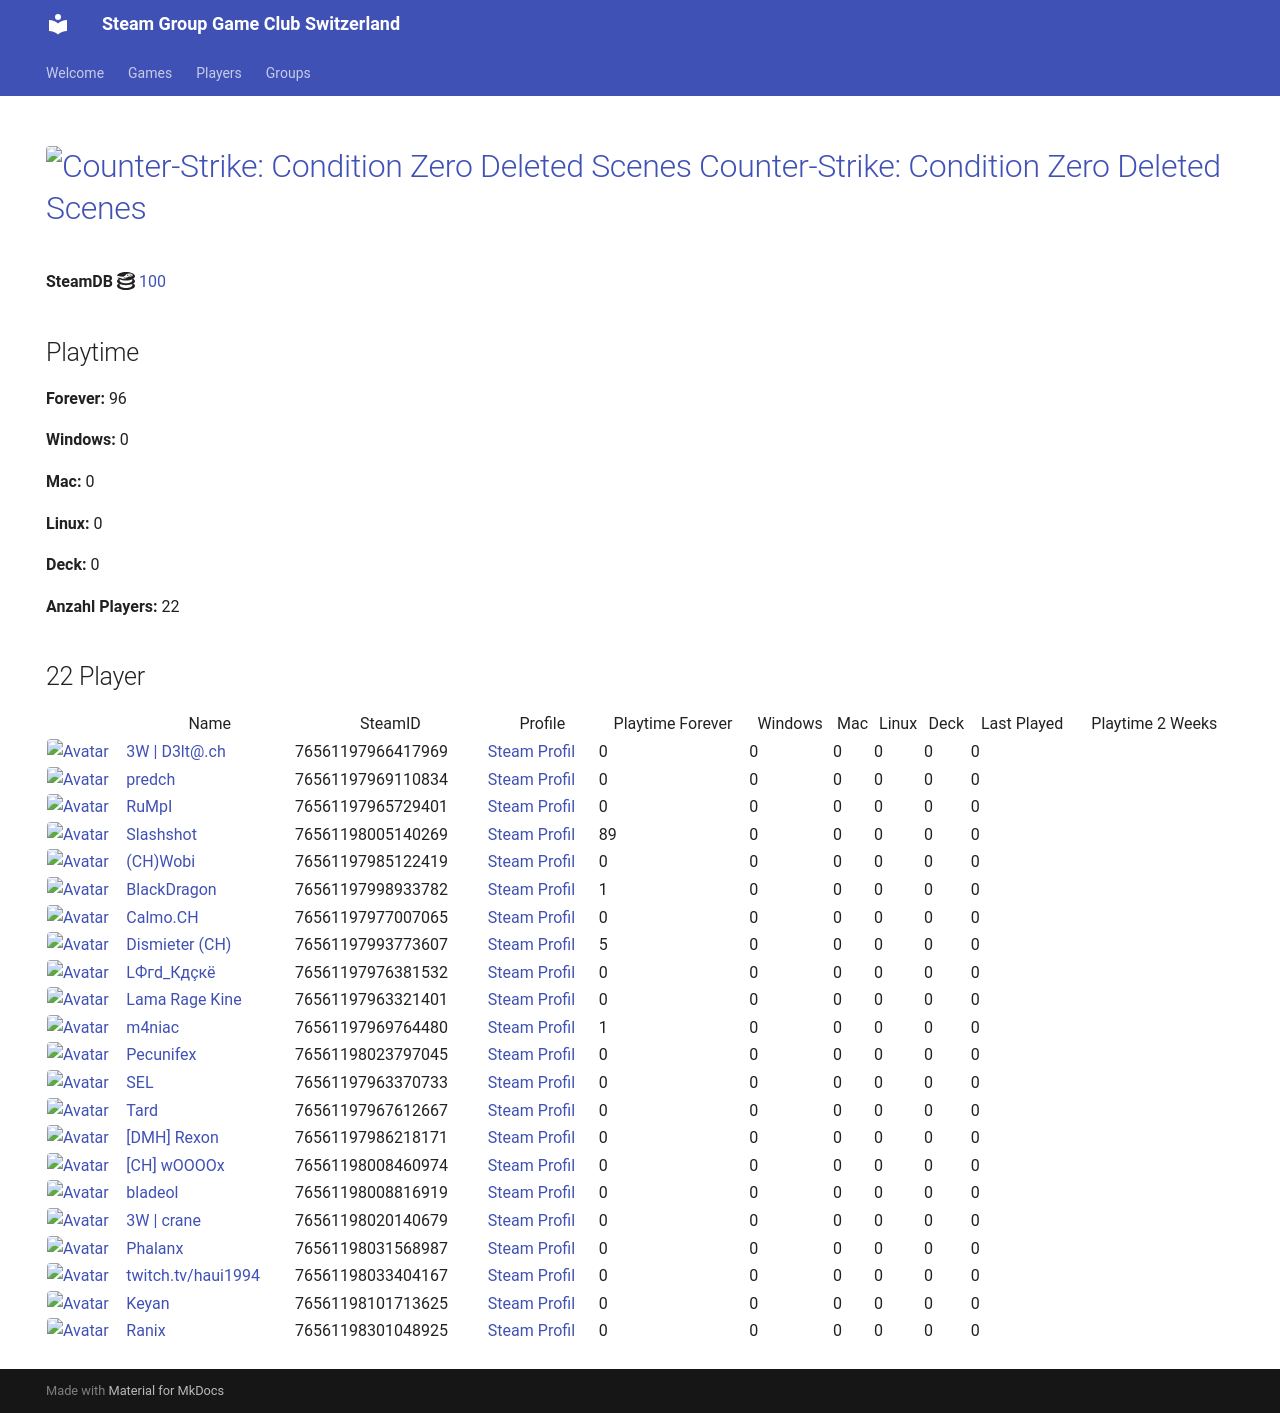

repository: Game-Club-Switzerland/steam.gameclub.ch · page: game/100/index.html · generator: mkdocs

---
hide:
  - navigation
  - toc
---
# <a href="https://store.steampowered.com/app/100"><img src="https://media.steampowered.com/steamcommunity/public/images/apps/100/077b050ef3e89cd84e2c5a575d78d53b54058236.jpg" alt="Counter-Strike: Condition Zero Deleted Scenes" style="width:32px;height:32px;border-radius:4px;" /> Counter-Strike: Condition Zero Deleted Scenes</a>

**SteamDB :simple-steamdb:** <a href="https://steamdb.info/app/100">100</a>

## Playtime

**Forever:** 96

**Windows:** 0

**Mac:** 0

**Linux:** 0

**Deck:** 0

**Anzahl Players:** 23
## 23 Player

<table id="charts-table" class="display" style="width:100%">
            <thead>
                <tr>
                    <th></th>
                    <th>Name</th>
                    <th>SteamID</th>
                    <th>Profile</th>
                    <th>Playtime Forever</th>
                    <th>Windows</th>
                    <th>Mac</th>
                    <th>Linux</th>
                    <th>Deck</th>
                    <th>Last Played</th>
                    <th>Playtime 2 Weeks</th>
                </tr>
            </thead>
            <tbody>
        <tr>
<td><a href="/player/76561197966417969" target="_blank" title="3W | D3lt@.ch"><img src="https://avatars.steamstatic.com/363ea361fc7ff2a14a2a780a5e15e66cee03e434_full.jpg" alt="Avatar" style="width:48px;height:48px;border-radius:4px;"></a></td><td><a href="/player/76561197966417969" target="_blank" title="3W | D3lt@.ch">3W | D3lt@.ch</a></td><td>76561197966417969</td><td><a href="https://steamcommunity.com/id/3wd3lta/" target="_blank">Steam Profil</a></td><td>0</td><td>0</td><td>0</td><td>0</td><td>0</td><td>0</td><td></td></tr>
<tr>
<td><a href="/player/76561197969110834" target="_blank" title="predch"><img src="https://avatars.steamstatic.com/8dfe278c7493b6984540e57ecd57b791df13841e_full.jpg" alt="Avatar" style="width:48px;height:48px;border-radius:4px;"></a></td><td><a href="/player/76561197969110834" target="_blank" title="predch">predch</a></td><td>76561197969110834</td><td><a href="https://steamcommunity.com/profiles/76561197969110834/" target="_blank">Steam Profil</a></td><td>0</td><td>0</td><td>0</td><td>0</td><td>0</td><td>0</td><td></td></tr>
<tr>
<td><a href="/player/76561197965729401" target="_blank" title="RuMpI"><img src="https://avatars.steamstatic.com/3f006227f5d26fb37941b0a23adb7fafc72530ad_full.jpg" alt="Avatar" style="width:48px;height:48px;border-radius:4px;"></a></td><td><a href="/player/76561197965729401" target="_blank" title="RuMpI">RuMpI</a></td><td>76561197965729401</td><td><a href="https://steamcommunity.com/profiles/76561197965729401/" target="_blank">Steam Profil</a></td><td>0</td><td>0</td><td>0</td><td>0</td><td>0</td><td>0</td><td></td></tr>
<tr>
<td><a href="/player/76561198005140269" target="_blank" title="Slashshot"><img src="https://avatars.steamstatic.com/dcd2136652dc32498f221d8262950cef8c08e38a_full.jpg" alt="Avatar" style="width:48px;height:48px;border-radius:4px;"></a></td><td><a href="/player/76561198005140269" target="_blank" title="Slashshot">Slashshot</a></td><td>76561198005140269</td><td><a href="https://steamcommunity.com/id/Slashshot93/" target="_blank">Steam Profil</a></td><td>89</td><td>0</td><td>0</td><td>0</td><td>0</td><td>0</td><td></td></tr>
<tr>
<td><a href="/player/76561197985122419" target="_blank" title="(CH)Wobi"><img src="https://avatars.steamstatic.com/d54bb79ee87c2fb8393656d125a3ddd8eceb38ab_full.jpg" alt="Avatar" style="width:48px;height:48px;border-radius:4px;"></a></td><td><a href="/player/76561197985122419" target="_blank" title="(CH)Wobi">(CH)Wobi</a></td><td>76561197985122419</td><td><a href="https://steamcommunity.com/id/4wobi/" target="_blank">Steam Profil</a></td><td>0</td><td>0</td><td>0</td><td>0</td><td>0</td><td>0</td><td></td></tr>
<tr>
<td><a href="/player/76561197998933782" target="_blank" title="BlackDragon"><img src="https://avatars.steamstatic.com/2d67419dcbddc68d0d0f649777d0c77c84528b89_full.jpg" alt="Avatar" style="width:48px;height:48px;border-radius:4px;"></a></td><td><a href="/player/76561197998933782" target="_blank" title="BlackDragon">BlackDragon</a></td><td>76561197998933782</td><td><a href="https://steamcommunity.com/profiles/76561197998933782/" target="_blank">Steam Profil</a></td><td>1</td><td>0</td><td>0</td><td>0</td><td>0</td><td>0</td><td></td></tr>
<tr>
<td><a href="/player/76561197993773607" target="_blank" title="Dismieter (CH)"><img src="https://avatars.steamstatic.com/d83d70483792572cace3586b41ad5ed65779d2d6_full.jpg" alt="Avatar" style="width:48px;height:48px;border-radius:4px;"></a></td><td><a href="/player/76561197993773607" target="_blank" title="Dismieter (CH)">Dismieter (CH)</a></td><td>76561197993773607</td><td><a href="https://steamcommunity.com/profiles/76561197993773607/" target="_blank">Steam Profil</a></td><td>5</td><td>0</td><td>0</td><td>0</td><td>0</td><td>0</td><td></td></tr>
<tr>
<td><a href="/player/76561197976381532" target="_blank" title="LФгd_Кдçкё"><img src="https://avatars.steamstatic.com/c1032dc6a70680728c466c2b1b196558c5982713_full.jpg" alt="Avatar" style="width:48px;height:48px;border-radius:4px;"></a></td><td><a href="/player/76561197976381532" target="_blank" title="LФгd_Кдçкё">LФгd_Кдçкё</a></td><td>76561197976381532</td><td><a href="https://steamcommunity.com/id/D4nY_CH/" target="_blank">Steam Profil</a></td><td>0</td><td>0</td><td>0</td><td>0</td><td>0</td><td>0</td><td></td></tr>
<tr>
<td><a href="/player/76561197963321401" target="_blank" title="Lama Rage Kine"><img src="https://avatars.steamstatic.com/baf3f1e4fe88fff5f7b21b537acda40c52ec0d56_full.jpg" alt="Avatar" style="width:48px;height:48px;border-radius:4px;"></a></td><td><a href="/player/76561197963321401" target="_blank" title="Lama Rage Kine">Lama Rage Kine</a></td><td>76561197963321401</td><td><a href="https://steamcommunity.com/id/dakine85/" target="_blank">Steam Profil</a></td><td>0</td><td>0</td><td>0</td><td>0</td><td>0</td><td>0</td><td></td></tr>
<tr>
<td><a href="/player/76561197969764480" target="_blank" title="m4niac"><img src="https://avatars.steamstatic.com/7d4a07b7909b83ce6e61db85a98ab4e315c3e6b2_full.jpg" alt="Avatar" style="width:48px;height:48px;border-radius:4px;"></a></td><td><a href="/player/76561197969764480" target="_blank" title="m4niac">m4niac</a></td><td>76561197969764480</td><td><a href="https://steamcommunity.com/profiles/76561197969764480/" target="_blank">Steam Profil</a></td><td>1</td><td>0</td><td>0</td><td>0</td><td>0</td><td>0</td><td></td></tr>
<tr>
<td><a href="/player/76561197961153140" target="_blank" title="mYKe"><img src="https://avatars.steamstatic.com/d5ef05cf3cb3602d3fe15216cf663b753c3b5b25_full.jpg" alt="Avatar" style="width:48px;height:48px;border-radius:4px;"></a></td><td><a href="/player/76561197961153140" target="_blank" title="mYKe">mYKe</a></td><td>76561197961153140</td><td><a href="https://steamcommunity.com/profiles/76561197961153140/" target="_blank">Steam Profil</a></td><td>0</td><td>0</td><td>0</td><td>0</td><td>0</td><td>0</td><td></td></tr>
<tr>
<td><a href="/player/76561198023797045" target="_blank" title="Pecunifex"><img src="https://avatars.steamstatic.com/e0d1bc9b6c9f8586c23338164259a9fa1567b842_full.jpg" alt="Avatar" style="width:48px;height:48px;border-radius:4px;"></a></td><td><a href="/player/76561198023797045" target="_blank" title="Pecunifex">Pecunifex</a></td><td>76561198023797045</td><td><a href="https://steamcommunity.com/id/Pecunifex/" target="_blank">Steam Profil</a></td><td>0</td><td>0</td><td>0</td><td>0</td><td>0</td><td>0</td><td></td></tr>
<tr>
<td><a href="/player/76561197963370733" target="_blank" title="SEL"><img src="https://avatars.steamstatic.com/6194fad493f4a82b2a3bc107c4e6c55299290c01_full.jpg" alt="Avatar" style="width:48px;height:48px;border-radius:4px;"></a></td><td><a href="/player/76561197963370733" target="_blank" title="SEL">SEL</a></td><td>76561197963370733</td><td><a href="https://steamcommunity.com/id/BGCSEL/" target="_blank">Steam Profil</a></td><td>0</td><td>0</td><td>0</td><td>0</td><td>0</td><td>0</td><td></td></tr>
<tr>
<td><a href="/player/76561197967612667" target="_blank" title="Tard"><img src="https://avatars.steamstatic.com/2638a64954803952a51ac873b090da8f2359cf1f_full.jpg" alt="Avatar" style="width:48px;height:48px;border-radius:4px;"></a></td><td><a href="/player/76561197967612667" target="_blank" title="Tard">Tard</a></td><td>76561197967612667</td><td><a href="https://steamcommunity.com/profiles/76561197967612667/" target="_blank">Steam Profil</a></td><td>0</td><td>0</td><td>0</td><td>0</td><td>0</td><td>0</td><td></td></tr>
<tr>
<td><a href="/player/76561197986218171" target="_blank" title="[DMH] Rexon"><img src="https://avatars.steamstatic.com/14c94ace391b90e2c5c3e07e44f518f25a3d4376_full.jpg" alt="Avatar" style="width:48px;height:48px;border-radius:4px;"></a></td><td><a href="/player/76561197986218171" target="_blank" title="[DMH] Rexon">[DMH] Rexon</a></td><td>76561197986218171</td><td><a href="https://steamcommunity.com/id/19nosferatu82/" target="_blank">Steam Profil</a></td><td>0</td><td>0</td><td>0</td><td>0</td><td>0</td><td>0</td><td></td></tr>
<tr>
<td><a href="/player/76561197977007065" target="_blank" title="Calmo.CH"><img src="https://avatars.steamstatic.com/d5f87817aa0e703dfdb751872ff2545763312145_full.jpg" alt="Avatar" style="width:48px;height:48px;border-radius:4px;"></a></td><td><a href="/player/76561197977007065" target="_blank" title="Calmo.CH">Calmo.CH</a></td><td>76561197977007065</td><td><a href="https://steamcommunity.com/profiles/76561197977007065/" target="_blank">Steam Profil</a></td><td>0</td><td>0</td><td>0</td><td>0</td><td>0</td><td>0</td><td></td></tr>
<tr>
<td><a href="/player/76561198008460974" target="_blank" title="[CH] wOOOOx"><img src="https://avatars.steamstatic.com/63bfb68b2f8447915569c148441f4430019be790_full.jpg" alt="Avatar" style="width:48px;height:48px;border-radius:4px;"></a></td><td><a href="/player/76561198008460974" target="_blank" title="[CH] wOOOOx">[CH] wOOOOx</a></td><td>76561198008460974</td><td><a href="https://steamcommunity.com/id/argentavis-1/" target="_blank">Steam Profil</a></td><td>0</td><td>0</td><td>0</td><td>0</td><td>0</td><td>0</td><td></td></tr>
<tr>
<td><a href="/player/76561198008816919" target="_blank" title="bladeol"><img src="https://avatars.steamstatic.com/f86cb15260c9a19ff5dea7a644a8aa753b158a12_full.jpg" alt="Avatar" style="width:48px;height:48px;border-radius:4px;"></a></td><td><a href="/player/76561198008816919" target="_blank" title="bladeol">bladeol</a></td><td>76561198008816919</td><td><a href="https://steamcommunity.com/profiles/76561198008816919/" target="_blank">Steam Profil</a></td><td>0</td><td>0</td><td>0</td><td>0</td><td>0</td><td>0</td><td></td></tr>
<tr>
<td><a href="/player/76561198020140679" target="_blank" title="3W | crane"><img src="https://avatars.steamstatic.com/fef49e7fa7e1997310d705b2a6158ff8dc1cdfeb_full.jpg" alt="Avatar" style="width:48px;height:48px;border-radius:4px;"></a></td><td><a href="/player/76561198020140679" target="_blank" title="3W | crane">3W | crane</a></td><td>76561198020140679</td><td><a href="https://steamcommunity.com/profiles/76561198020140679/" target="_blank">Steam Profil</a></td><td>0</td><td>0</td><td>0</td><td>0</td><td>0</td><td>0</td><td></td></tr>
<tr>
<td><a href="/player/76561198031568987" target="_blank" title="Phalanx"><img src="https://avatars.steamstatic.com/c1386d46ab8023a869a0dad9c7c10f126814af98_full.jpg" alt="Avatar" style="width:48px;height:48px;border-radius:4px;"></a></td><td><a href="/player/76561198031568987" target="_blank" title="Phalanx">Phalanx</a></td><td>76561198031568987</td><td><a href="https://steamcommunity.com/id/Stereoclip/" target="_blank">Steam Profil</a></td><td>0</td><td>0</td><td>0</td><td>0</td><td>0</td><td>0</td><td></td></tr>
<tr>
<td><a href="/player/76561198033404167" target="_blank" title="twitch.tv/haui1994"><img src="https://avatars.steamstatic.com/b4674a1518d5bb211168457218e5fa0a19def9e6_full.jpg" alt="Avatar" style="width:48px;height:48px;border-radius:4px;"></a></td><td><a href="/player/76561198033404167" target="_blank" title="twitch.tv/haui1994">twitch.tv/haui1994</a></td><td>76561198033404167</td><td><a href="https://steamcommunity.com/profiles/76561198033404167/" target="_blank">Steam Profil</a></td><td>0</td><td>0</td><td>0</td><td>0</td><td>0</td><td>0</td><td></td></tr>
<tr>
<td><a href="/player/76561198101713625" target="_blank" title="Keyan"><img src="https://avatars.steamstatic.com/0f6b9a1e8b9fb698ec008053ecf64a440cf75370_full.jpg" alt="Avatar" style="width:48px;height:48px;border-radius:4px;"></a></td><td><a href="/player/76561198101713625" target="_blank" title="Keyan">Keyan</a></td><td>76561198101713625</td><td><a href="https://steamcommunity.com/profiles/76561198101713625/" target="_blank">Steam Profil</a></td><td>0</td><td>0</td><td>0</td><td>0</td><td>0</td><td>0</td><td></td></tr>
<tr>
<td><a href="/player/76561198301048925" target="_blank" title="Ranix"><img src="https://avatars.steamstatic.com/f48e9b8d8417021a0558ee2fba57f700d81b0967_full.jpg" alt="Avatar" style="width:48px;height:48px;border-radius:4px;"></a></td><td><a href="/player/76561198301048925" target="_blank" title="Ranix">Ranix</a></td><td>76561198301048925</td><td><a href="https://steamcommunity.com/profiles/76561198301048925/" target="_blank">Steam Profil</a></td><td>0</td><td>0</td><td>0</td><td>0</td><td>0</td><td>0</td><td></td></tr>
</tbody>
</table>
